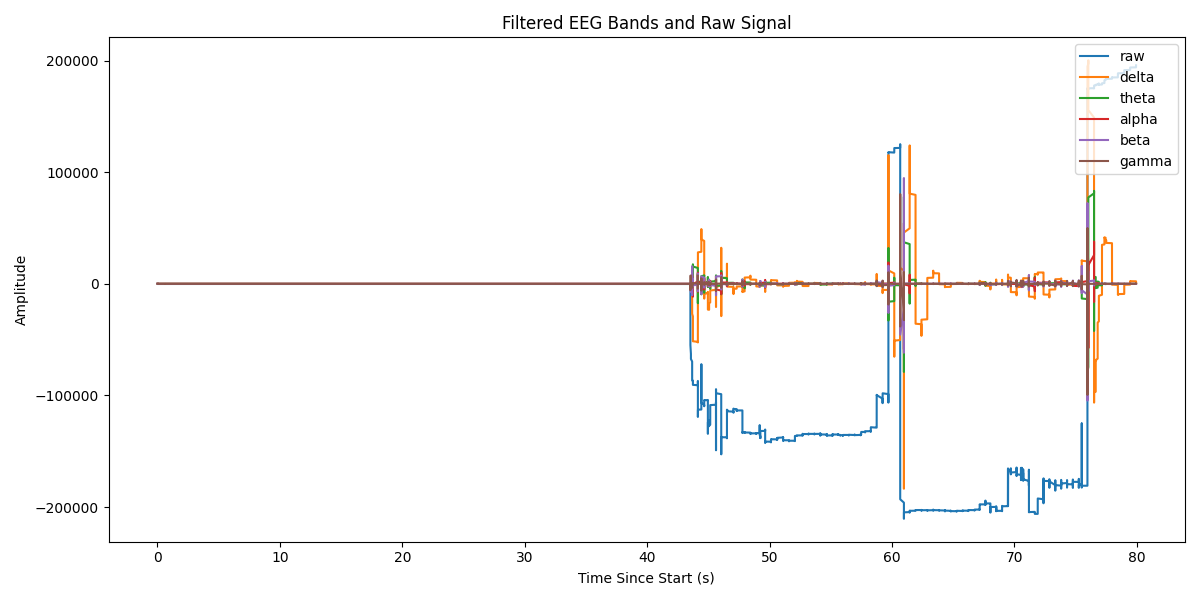

Data behind this chart, as committed beside it:
Elapsed (s), raw, delta, theta, alpha, beta, gamma
0.0, 0.0, 0.0, 0.0, 0.0, 0.0, 0.0
0.0, -126.1, -0.009841, -0.01452, -0.02768, -1.122, -25.64
0.051, -126.1, -0.06712, -0.09784, -0.1816, -6.05, -16.22
0.051, -126, -0.232, -0.3324, -0.5929, -14.72, 52.07
0.051, -126.2, -0.5628, -0.7877, -1.328, -21.2, 29.58
0.051, -126.1, -1.105, -1.501, -2.348, -18.36, -16.4
0.051, -126, -1.893, -2.478, -3.518, -4.213, -8.28
0.051, -126, -2.951, -3.694, -4.635, 16.42, -19.63
0.051, -125.9, -4.291, -5.099, -5.463, 34.81, -6.962
0.051, -126, -5.92, -6.621, -5.771, 43.12, 4.724
0.051, -126.2, -7.836, -8.172, -5.373, 38.24, 1.621
0.067, -125.9, -10.03, -9.654, -4.163, 22.68, 7.534
0.111, -126.1, -12.49, -10.97, -2.131, 2.704, 0.5993
0.111, -126.2, -15.18, -12.01, 0.6219, -14.9, -0.7154
0.111, -126.1, -18.1, -12.68, 3.894, -25.61, -0.8398
0.111, -126.1, -21.22, -12.92, 7.396, -28.35, -2.349
0.111, -126.2, -24.49, -12.65, 10.78, -24.91, 0.2547
0.111, -126.2, -27.9, -11.84, 13.69, -18.4, -0.2457
0.111, -126.2, -31.41, -10.47, 15.78, -11.6, 0.5859
0.111, -126.2, -34.98, -8.548, 16.75, -5.998, 0.6358
0.112, -126.2, -38.58, -6.101, 16.42, -1.793, -0.1486
0.151, -126.2, -42.19, -3.185, 14.7, 1.548, 0.1719
0.151, -126.1, -45.76, 0.123, 11.65, 4.568, -0.2872
0.151, -126.1, -49.26, 3.73, 7.429, 7.37, -0.09194
0.151, -126.1, -52.67, 7.527, 2.332, 9.589, -0.02276
0.19, -126, -55.96, 11.4, -3.263, 10.68, -0.06121
0.19, -126, -59.1, 15.21, -8.922, 10.27, 0.1495
0.19, -126.2, -62.06, 18.84, -14.19, 8.408, -0.07364
0.19, -126, -64.83, 22.17, -18.64, 5.531, 0.02759
0.191, -126, -67.39, 25.09, -21.91, 2.304, 0.1185
0.191, -125.9, -69.71, 27.48, -23.71, -0.6351, -0.05113
0.191, -126, -71.79, 29.26, -23.89, -2.866, -0.04783
0.215, -125.9, -73.61, 30.36, -22.41, -4.251, -0.03613
0.215, -126.1, -75.16, 30.74, -19.39, -4.869, -0.02186
0.231, -126.2, -76.44, 30.37, -15.03, -4.901, -0.01984
0.231, -125.9, -77.45, 29.25, -9.666, -4.514, 0.0984
0.247, -126, -78.17, 27.39, -3.696, -3.813, 0.1194
0.303, -126.2, -78.62, 24.85, 2.447, -2.857, -0.1608
0.303, -125.9, -78.79, 21.68, 8.321, -1.717, -0.02156
0.303, -125.8, -78.7, 17.97, 13.52, -0.494, 0.1553
0.303, -126.2, -78.33, 13.8, 17.7, 0.6767, -0.1582
0.303, -125.8, -77.72, 9.301, 20.6, 1.645, -0.05458
0.365, -125.8, -76.85, 4.572, 22.07, 2.292, 0.2001
0.365, -125.8, -75.75, -0.2595, 22.06, 2.572, -0.06575
0.365, -126, -74.43, -5.073, 20.65, 2.501, -0.12
0.365, -126, -72.9, -9.751, 17.99, 2.139, 0.01775
0.366, -126, -71.17, -14.18, 14.33, 1.581, 0.04341
0.366, -126.1, -69.26, -18.26, 9.985, 0.9347, 0.06032
0.366, -125.8, -67.18, -21.89, 5.274, 0.3007, 0.03611
0.366, -125.9, -64.96, -25.01, 0.5388, -0.244, 0.03071
0.39, -126.2, -62.6, -27.54, -3.905, -0.6603, -0.1701
0.39, -126, -60.13, -29.46, -7.788, -0.9465, -0.06415
0.391, -126, -57.55, -30.72, -10.9, -1.11, 0.1923
0.391, -126.1, -54.88, -31.33, -13.1, -1.152, -0.03518
0.456, -126, -52.15, -31.3, -14.32, -1.074, -0.03132
0.456, -126.1, -49.36, -30.64, -14.58, -0.8896, 0.04709
0.456, -126, -46.53, -29.41, -13.96, -0.6246, -0.05652
0.456, -126, -43.67, -27.64, -12.58, -0.3174, 0.03506
0.456, -126.1, -40.8, -25.41, -10.61, -0.01158, -0.02687
0.456, -126.2, -37.93, -22.79, -8.244, 0.2488, -0.08881
... 19,619 more rows
